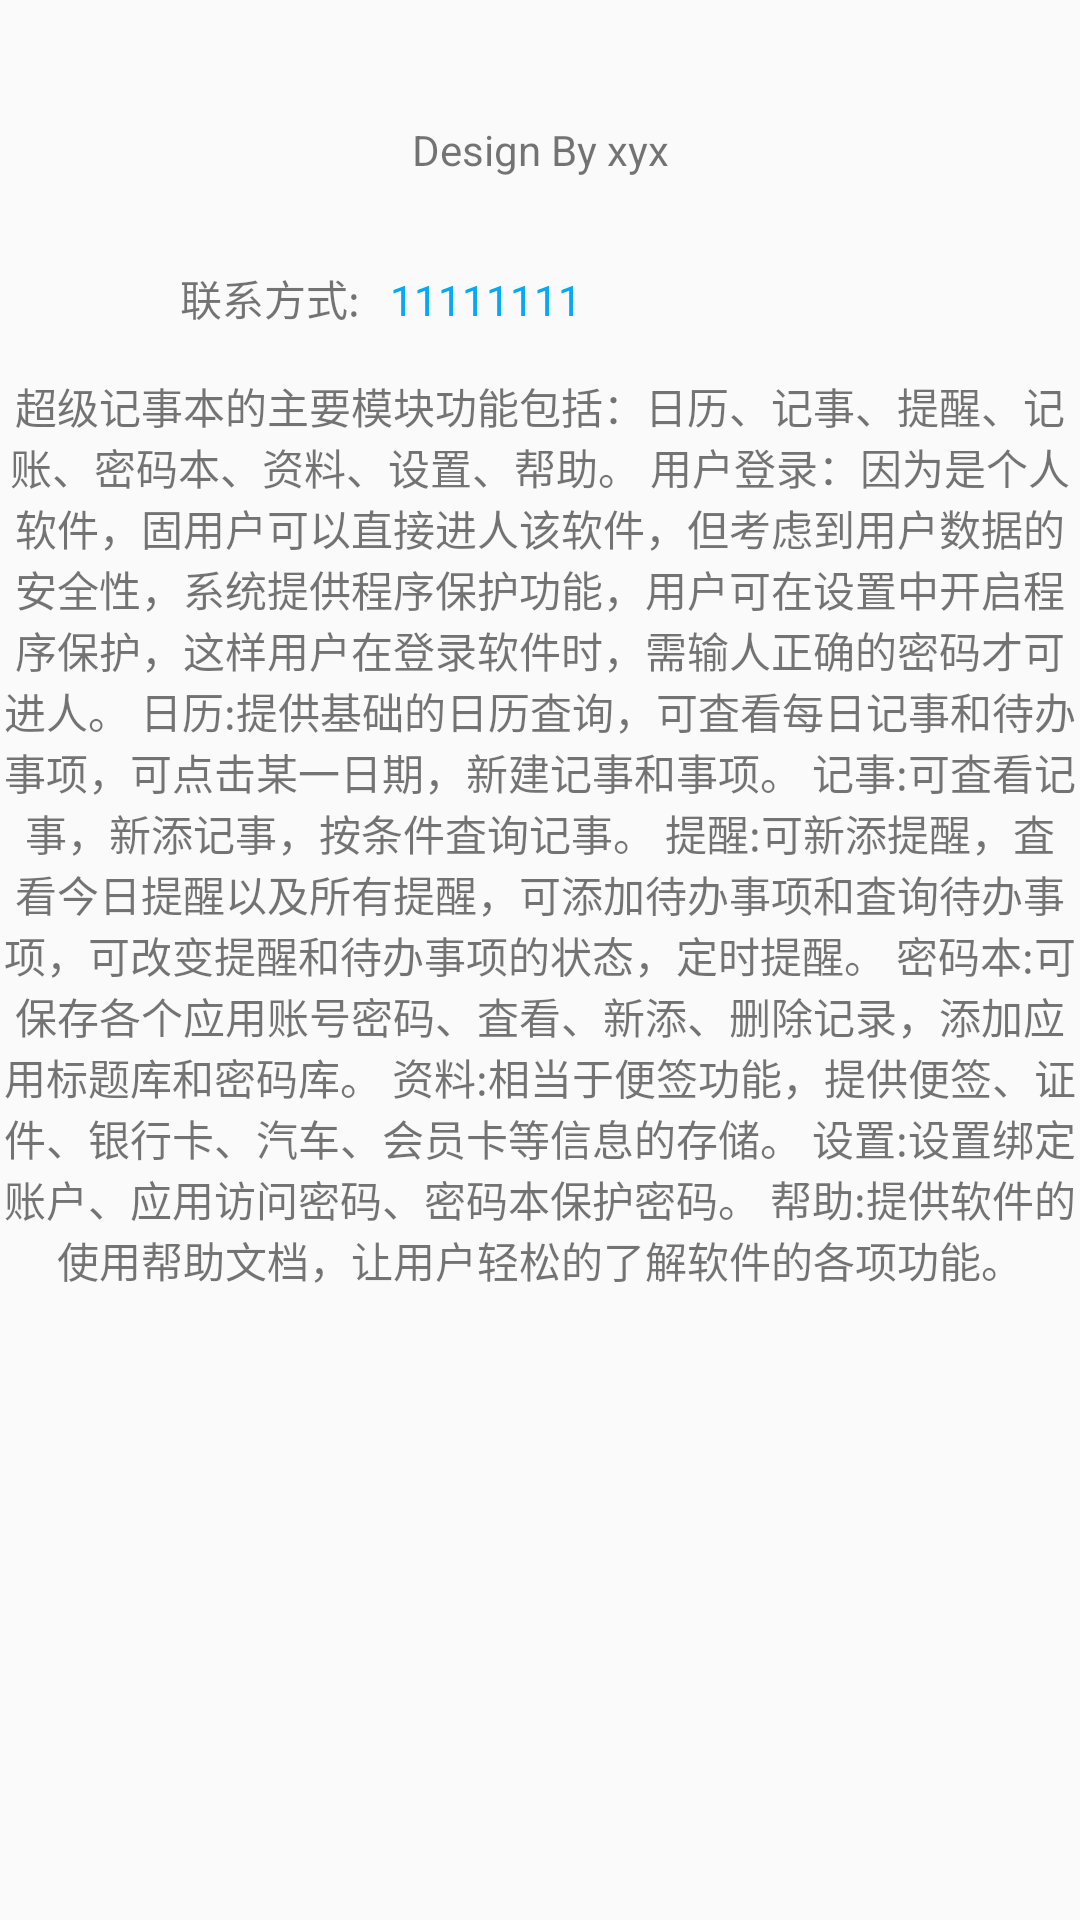

Here is an Android app screen rendered from its layout file. Give the layout XML and the strings, colors and styles it references.
<!-- AndroidManifest.xml: application theme AppTheme -->
<!-- res/layout/aboutme_pager.xml -->
<?xml version="1.0" encoding="utf-8"?>
<LinearLayout xmlns:android="http://schemas.android.com/apk/res/android"
    android:id="@+id/about_bg"
    android:layout_width="match_parent"
    android:layout_height="match_parent"
    android:orientation="vertical">

    <View
        android:id="@+id/view_shadow"
        android:layout_width="match_parent"
        android:layout_height="5dp"
        android:background="@drawable/shadow"/>

    <LinearLayout
        android:layout_width="match_parent"
        android:layout_height="wrap_content"
        android:layout_marginTop="20dp"
        android:orientation="horizontal">

        <TextView
            android:layout_width="match_parent"
            android:layout_height="50dp"
            android:text="Design By xyx"
            android:gravity="center"/>
    </LinearLayout>

    <LinearLayout
        android:layout_width="match_parent"
        android:layout_height="wrap_content"
        android:orientation="horizontal">

        <TextView
            android:layout_width="120dp"
            android:layout_height="50dp"
            android:text="联系方式:"
            android:gravity="end"/>

        <TextView
            android:id="@+id/github"
            android:layout_width="wrap_content"
            android:layout_height="50dp"
            android:paddingLeft="10dp"
            android:text="11111111"
            android:textColor="@color/calendar_circle_current_color"
            android:gravity="center_vertical"/>
    </LinearLayout>

    <LinearLayout
        android:layout_width="match_parent"
        android:layout_height="wrap_content"
        android:orientation="horizontal">

        <TextView
            android:layout_width="match_parent"
            android:layout_height="wrap_content"
            android:text="超级记事本的主要模块功能包括：日历、记事、提醒、记账、密码本、资料、设置、帮助。
用户登录：因为是个人软件，固用户可以直接进人该软件，但考虑到用户数据的安全性，系统提供程序保护功能，用户可在设置中开启程序保护，这样用户在登录软件时，需输人正确的密码才可进人。
日历:提供基础的日历査询，可査看每日记事和待办事项，可点击某一日期，新建记事和事项。
记事:可査看记事，新添记事，按条件査询记事。
提醒:可新添提醒，査看今日提醒以及所有提醒，可添加待办事项和査询待办事项，可改变提醒和待办事项的状态，定时提醒。
密码本:可保存各个应用账号密码、査看、新添、删除记录，添加应用标题库和密码库。
资料:相当于便签功能，提供便签、证件、银行卡、汽车、会员卡等信息的存储。
设置:设置绑定账户、应用访问密码、密码本保护密码。
帮助:提供软件的使用帮助文档，让用户轻松的了解软件的各项功能。"
            android:gravity="center"/>
    </LinearLayout>
</LinearLayout>
<!-- resources referenced by this layout -->
<resources>
  <color name="calendar_circle_current_color">#03A9F4</color>
  <style name="AppTheme" parent="Theme.AppCompat.Light.NoActionBar">
          
          <item name="colorPrimary">@color/colorPrimary</item>
          <item name="colorPrimaryDark">@color/colorPrimaryDark</item>
          <item name="colorAccent">@color/colorAccent</item>
      </style>
  <color name="colorPrimary">#3F51B5</color>
  <color name="colorPrimaryDark">#303F9F</color>
  <color name="colorAccent">#FF4081</color>
</resources>
